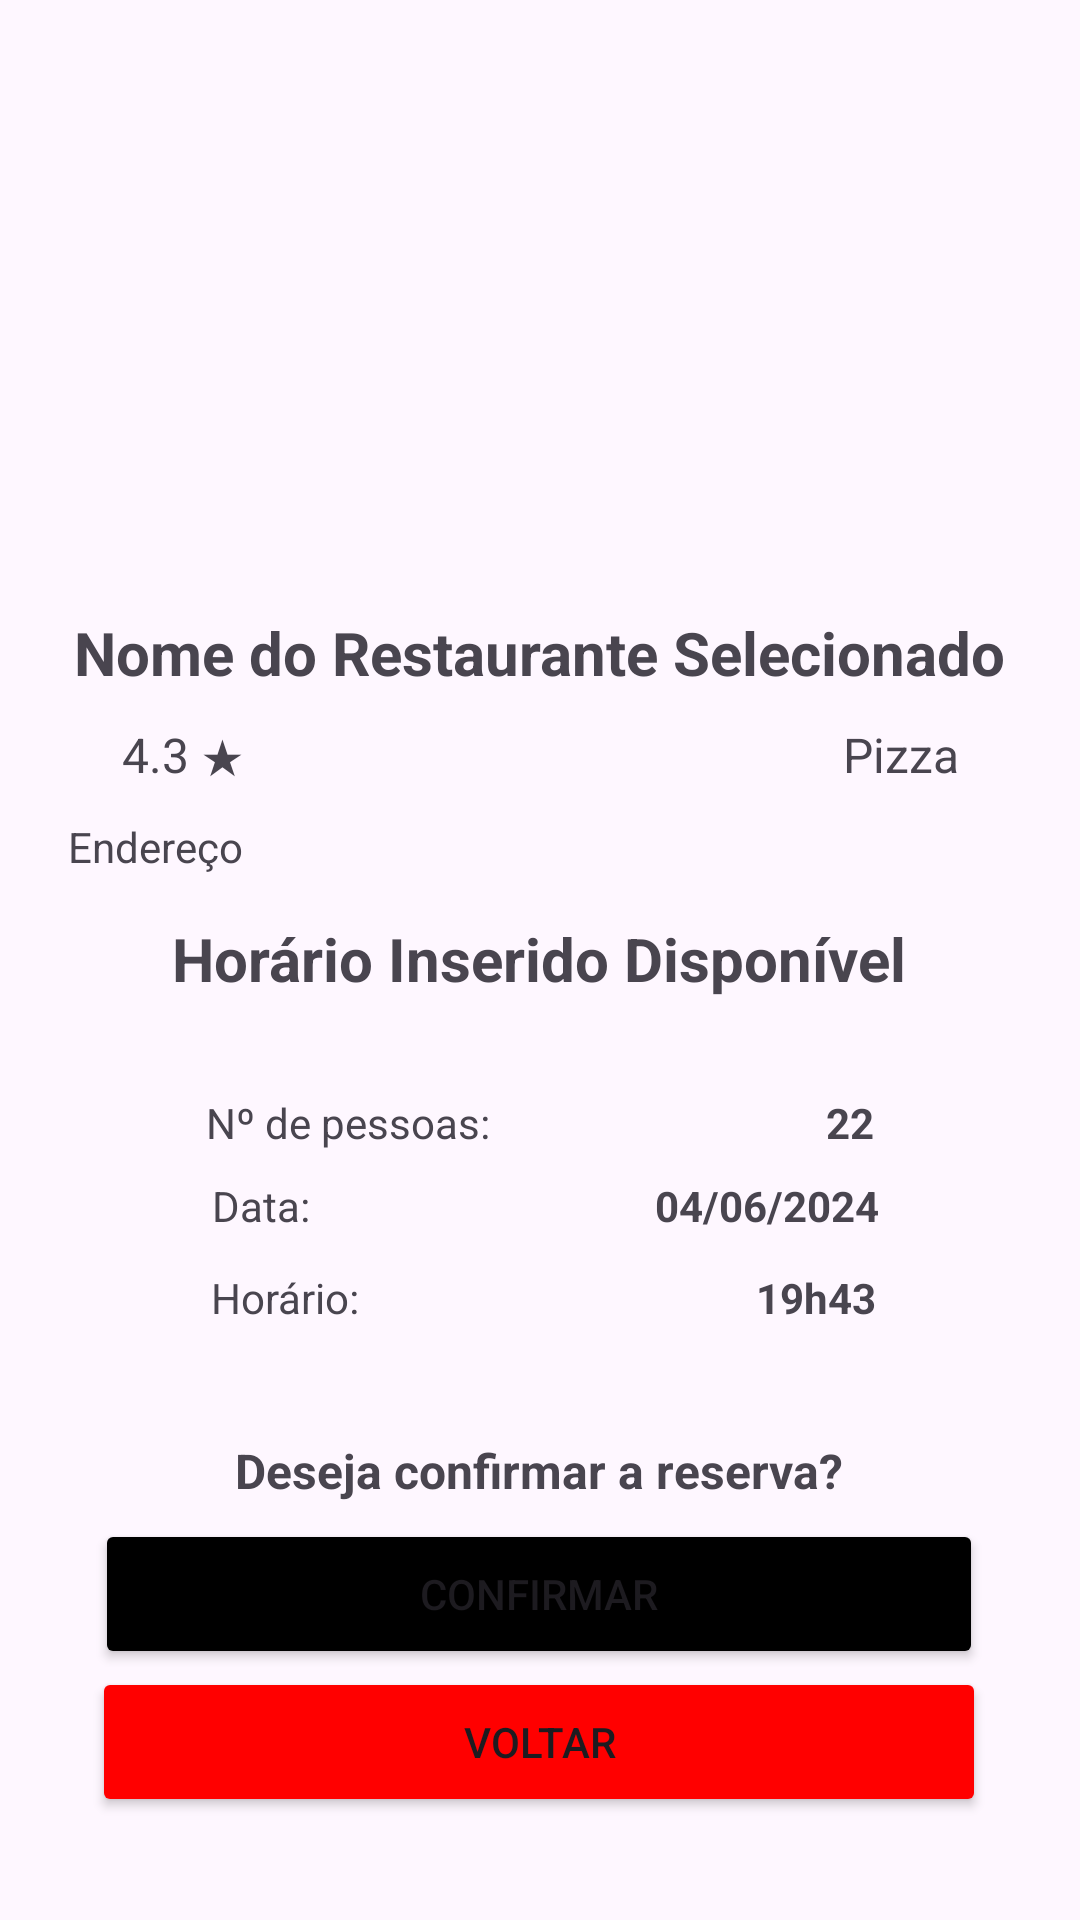

Here is an Android app screen rendered from its layout file. Give the layout XML and the strings, colors and styles it references.
<!-- AndroidManifest.xml: application theme Theme.TableTime -->
<!-- res/layout/activity_confirm_reserve_selected_restaurant.xml -->
<?xml version="1.0" encoding="utf-8"?>
<androidx.constraintlayout.widget.ConstraintLayout xmlns:android="http://schemas.android.com/apk/res/android"
    xmlns:app="http://schemas.android.com/apk/res-auto"
    xmlns:tools="http://schemas.android.com/tools"
    android:id="@+id/main"
    android:layout_width="match_parent"
    android:layout_height="match_parent"
    tools:context=".ConfirmReserveSelectedRestaurantActivity">

    <TextView
        android:id="@+id/textViewTipoCozinhaRestauranteSelecionado"
        android:layout_width="100dp"
        android:layout_height="wrap_content"
        android:text="Pizza"
        android:textAlignment="textEnd"
        android:textSize="16sp"
        app:layout_constraintBottom_toBottomOf="parent"
        app:layout_constraintEnd_toEndOf="parent"
        app:layout_constraintHorizontal_bias="0.845"
        app:layout_constraintStart_toStartOf="parent"
        app:layout_constraintTop_toTopOf="parent"
        app:layout_constraintVertical_bias="0.389" />

    <ImageView
        android:id="@+id/imageViewRestauranteSelecionado"
        android:layout_width="410dp"
        android:layout_height="215dp"
        app:layout_constraintBottom_toBottomOf="parent"
        app:layout_constraintEnd_toEndOf="parent"
        app:layout_constraintHorizontal_bias="1.0"
        app:layout_constraintStart_toStartOf="parent"
        app:layout_constraintTop_toTopOf="parent"
        app:layout_constraintVertical_bias="0.003"
        app:srcCompat="@drawable/restaurante1" />

    <TextView
        android:id="@+id/textViewNomeRestauranteSelecionado"
        android:layout_width="wrap_content"
        android:layout_height="wrap_content"
        android:text="Nome do Restaurante Selecionado"
        android:textSize="20sp"
        android:textStyle="bold"
        app:layout_constraintBottom_toBottomOf="parent"
        app:layout_constraintEnd_toEndOf="parent"
        app:layout_constraintStart_toStartOf="parent"
        app:layout_constraintTop_toTopOf="parent"
        app:layout_constraintVertical_bias="0.333" />

    <TextView
        android:id="@+id/textViewAvaliacaoRestauranteSelecionado"
        android:layout_width="60dp"
        android:layout_height="wrap_content"
        android:text="4.3 ★"
        android:textAlignment="textStart"
        android:textSize="16sp"
        app:layout_constraintBottom_toBottomOf="parent"
        app:layout_constraintEnd_toEndOf="parent"
        app:layout_constraintHorizontal_bias="0.136"
        app:layout_constraintStart_toStartOf="parent"
        app:layout_constraintTop_toTopOf="parent"
        app:layout_constraintVertical_bias="0.389" />

    <TextView
        android:id="@+id/textView4"
        android:layout_width="wrap_content"
        android:layout_height="wrap_content"
        android:text="Horário Inserido Disponível"
        android:textSize="20sp"
        android:textStyle="bold"
        app:layout_constraintBottom_toBottomOf="parent"
        app:layout_constraintEnd_toEndOf="parent"
        app:layout_constraintHorizontal_bias="0.496"
        app:layout_constraintStart_toStartOf="parent"
        app:layout_constraintTop_toTopOf="@+id/imageViewRestauranteSelecionado"
        app:layout_constraintVertical_bias="0.498" />

    <TextView
        android:id="@+id/textView8"
        android:layout_width="wrap_content"
        android:layout_height="wrap_content"
        android:text="Data:"
        android:textAlignment="textStart"
        app:layout_constraintBottom_toBottomOf="parent"
        app:layout_constraintEnd_toEndOf="parent"
        app:layout_constraintHorizontal_bias="0.216"
        app:layout_constraintStart_toStartOf="parent"
        app:layout_constraintTop_toTopOf="parent"
        app:layout_constraintVertical_bias="0.632" />

    <TextView
        android:id="@+id/textView7"
        android:layout_width="wrap_content"
        android:layout_height="wrap_content"
        android:text="Nº de pessoas:"
        android:textAlignment="textStart"
        app:layout_constraintBottom_toBottomOf="parent"
        app:layout_constraintEnd_toEndOf="parent"
        app:layout_constraintHorizontal_bias="0.259"
        app:layout_constraintStart_toStartOf="parent"
        app:layout_constraintTop_toTopOf="parent"
        app:layout_constraintVertical_bias="0.587" />

    <TextView
        android:id="@+id/textView9"
        android:layout_width="wrap_content"
        android:layout_height="wrap_content"
        android:text="Horário:"
        android:textAlignment="textStart"
        app:layout_constraintBottom_toBottomOf="parent"
        app:layout_constraintEnd_toEndOf="parent"
        app:layout_constraintHorizontal_bias="0.227"
        app:layout_constraintStart_toStartOf="parent"
        app:layout_constraintTop_toTopOf="parent"
        app:layout_constraintVertical_bias="0.681" />

    <TextView
        android:id="@+id/textViewInfoData"
        android:layout_width="100dp"
        android:layout_height="wrap_content"
        android:text="04/06/2024"
        android:textAlignment="textEnd"
        android:textStyle="bold"
        app:layout_constraintBottom_toBottomOf="parent"
        app:layout_constraintEnd_toEndOf="parent"
        app:layout_constraintHorizontal_bias="0.742"
        app:layout_constraintStart_toStartOf="parent"
        app:layout_constraintTop_toTopOf="parent"
        app:layout_constraintVertical_bias="0.632" />

    <TextView
        android:id="@+id/textViewInfoHorario"
        android:layout_width="70dp"
        android:layout_height="wrap_content"
        android:text="19h43"
        android:textAlignment="textEnd"
        android:textStyle="bold"
        app:layout_constraintBottom_toBottomOf="parent"
        app:layout_constraintEnd_toEndOf="parent"
        app:layout_constraintHorizontal_bias="0.765"
        app:layout_constraintStart_toStartOf="parent"
        app:layout_constraintTop_toTopOf="parent"
        app:layout_constraintVertical_bias="0.681" />

    <TextView
        android:id="@+id/textViewInfoNumeroPessoas"
        android:layout_width="50dp"
        android:layout_height="wrap_content"
        android:text="22"
        android:textAlignment="textEnd"
        android:textStyle="bold"
        app:layout_constraintBottom_toBottomOf="parent"
        app:layout_constraintEnd_toEndOf="parent"
        app:layout_constraintHorizontal_bias="0.778"
        app:layout_constraintStart_toStartOf="parent"
        app:layout_constraintTop_toTopOf="parent"
        app:layout_constraintVertical_bias="0.587" />

    <Button
        android:id="@+id/buttonConfirmarReserva"
        android:layout_width="296dp"
        android:layout_height="50dp"
        android:backgroundTint="#000000"
        android:text="Confirmar"
        app:layout_constraintBottom_toBottomOf="parent"
        app:layout_constraintEnd_toEndOf="parent"
        app:layout_constraintHorizontal_bias="0.495"
        app:layout_constraintStart_toStartOf="parent"
        app:layout_constraintTop_toTopOf="@+id/imageViewRestauranteSelecionado"
        app:layout_constraintVertical_bias="0.858" />

    <TextView
        android:id="@+id/textView13"
        android:layout_width="wrap_content"
        android:layout_height="wrap_content"
        android:text="Deseja confirmar a reserva?"
        android:textSize="16sp"
        android:textStyle="bold"
        app:layout_constraintBottom_toBottomOf="parent"
        app:layout_constraintEnd_toEndOf="parent"
        app:layout_constraintHorizontal_bias="0.497"
        app:layout_constraintStart_toStartOf="parent"
        app:layout_constraintTop_toTopOf="parent"
        app:layout_constraintVertical_bias="0.775" />

    <Button
        android:id="@+id/buttonVoltar"
        android:layout_width="298dp"
        android:layout_height="50dp"
        android:backgroundTint="#FF0000"
        android:text="Voltar"
        app:layout_constraintBottom_toBottomOf="parent"
        app:layout_constraintEnd_toEndOf="parent"
        app:layout_constraintHorizontal_bias="0.495"
        app:layout_constraintStart_toStartOf="parent"
        app:layout_constraintTop_toTopOf="parent"
        app:layout_constraintVertical_bias="0.942" />

    <TextView
        android:id="@+id/textEndereco"
        android:layout_width="315dp"
        android:layout_height="23dp"
        android:maxLines="2"
        android:text="Endereço"
        android:textAlignment="textStart"
        android:textSize="14dp"
        app:layout_constraintBottom_toBottomOf="parent"
        app:layout_constraintEnd_toEndOf="parent"
        app:layout_constraintStart_toStartOf="parent"
        app:layout_constraintTop_toTopOf="parent"
        app:layout_constraintVertical_bias="0.442" />

</androidx.constraintlayout.widget.ConstraintLayout>
<!-- resources referenced by this layout -->
<resources>
  <style name="Theme.TableTime" parent="Base.Theme.TableTime" />
  <style name="Base.Theme.TableTime" parent="Theme.Material3.DayNight.NoActionBar">
          
          
      </style>
</resources>
